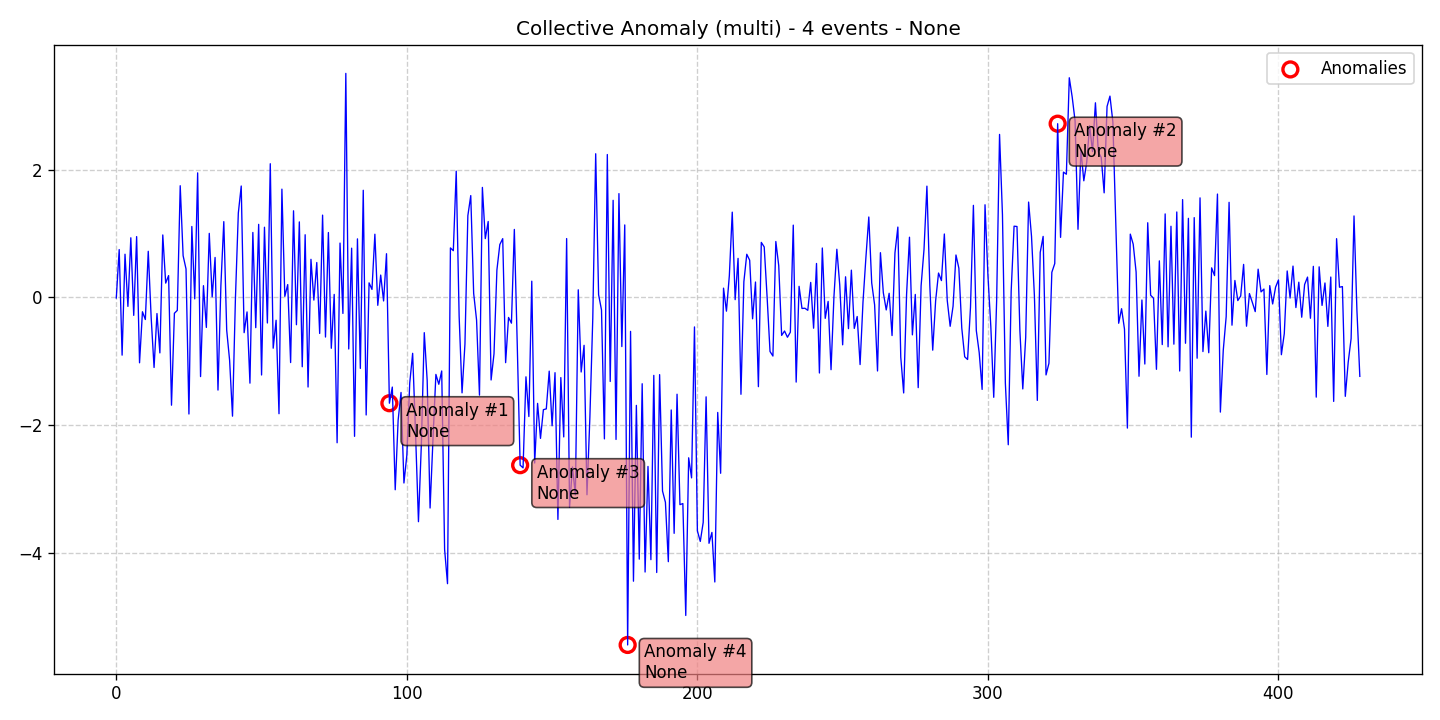

The table this chart was drawn from, first rows:
data, stationary, det_lin_up, det_lin_down, det_quad, det_cubic, det_exp, det_damped, stoc_trend, volatility, single_seas, multiple_seas, point_anom_single, point_anom_multi, collect_anom, context_anom, mean_shift, var_shift, trend_shift, date, is_break, is_anomaly, is_multi, location_beginning
-0.009418, 0, 0, 0, 0, 0, 0, 0, 0, 0, 0, 0, 0, 0, 1, 0, 0, 0, 0, 2020-01-01, 0, 0, 1, 0
0.7494, 0, 0, 0, 0, 0, 0, 0, 0, 0, 0, 0, 0, 0, 1, 0, 0, 0, 0, 2020-01-02, 0, 0, 1, 0
-0.9049, 0, 0, 0, 0, 0, 0, 0, 0, 0, 0, 0, 0, 0, 1, 0, 0, 0, 0, 2020-01-03, 0, 0, 1, 0
0.6764, 0, 0, 0, 0, 0, 0, 0, 0, 0, 0, 0, 0, 0, 1, 0, 0, 0, 0, 2020-01-04, 0, 0, 1, 0
-0.1409, 0, 0, 0, 0, 0, 0, 0, 0, 0, 0, 0, 0, 0, 1, 0, 0, 0, 0, 2020-01-05, 0, 0, 1, 0
0.9339, 0, 0, 0, 0, 0, 0, 0, 0, 0, 0, 0, 0, 0, 1, 0, 0, 0, 0, 2020-01-06, 0, 0, 1, 0
-0.2816, 0, 0, 0, 0, 0, 0, 0, 0, 0, 0, 0, 0, 0, 1, 0, 0, 0, 0, 2020-01-07, 0, 0, 1, 0
0.9526, 0, 0, 0, 0, 0, 0, 0, 0, 0, 0, 0, 0, 0, 1, 0, 0, 0, 0, 2020-01-08, 0, 0, 1, 0
-1.025, 0, 0, 0, 0, 0, 0, 0, 0, 0, 0, 0, 0, 0, 1, 0, 0, 0, 0, 2020-01-09, 0, 0, 1, 0
-0.2249, 0, 0, 0, 0, 0, 0, 0, 0, 0, 0, 0, 0, 0, 1, 0, 0, 0, 0, 2020-01-10, 0, 0, 1, 0
-0.3465, 0, 0, 0, 0, 0, 0, 0, 0, 0, 0, 0, 0, 0, 1, 0, 0, 0, 0, 2020-01-11, 0, 0, 1, 0
0.7224, 0, 0, 0, 0, 0, 0, 0, 0, 0, 0, 0, 0, 0, 1, 0, 0, 0, 0, 2020-01-12, 0, 0, 1, 0
-0.3135, 0, 0, 0, 0, 0, 0, 0, 0, 0, 0, 0, 0, 0, 1, 0, 0, 0, 0, 2020-01-13, 0, 0, 1, 0
-1.098, 0, 0, 0, 0, 0, 0, 0, 0, 0, 0, 0, 0, 0, 1, 0, 0, 0, 0, 2020-01-14, 0, 0, 1, 0
-0.253, 0, 0, 0, 0, 0, 0, 0, 0, 0, 0, 0, 0, 0, 1, 0, 0, 0, 0, 2020-01-15, 0, 0, 1, 0
-0.8695, 0, 0, 0, 0, 0, 0, 0, 0, 0, 0, 0, 0, 0, 1, 0, 0, 0, 0, 2020-01-16, 0, 0, 1, 0
0.9784, 0, 0, 0, 0, 0, 0, 0, 0, 0, 0, 0, 0, 0, 1, 0, 0, 0, 0, 2020-01-17, 0, 0, 1, 0
0.2241, 0, 0, 0, 0, 0, 0, 0, 0, 0, 0, 0, 0, 0, 1, 0, 0, 0, 0, 2020-01-18, 0, 0, 1, 0
0.3417, 0, 0, 0, 0, 0, 0, 0, 0, 0, 0, 0, 0, 0, 1, 0, 0, 0, 0, 2020-01-19, 0, 0, 1, 0
-1.689, 0, 0, 0, 0, 0, 0, 0, 0, 0, 0, 0, 0, 0, 1, 0, 0, 0, 0, 2020-01-20, 0, 0, 1, 0
-0.2486, 0, 0, 0, 0, 0, 0, 0, 0, 0, 0, 0, 0, 0, 1, 0, 0, 0, 0, 2020-01-21, 0, 0, 1, 0
-0.2034, 0, 0, 0, 0, 0, 0, 0, 0, 0, 0, 0, 0, 0, 1, 0, 0, 0, 0, 2020-01-22, 0, 0, 1, 0
1.75, 0, 0, 0, 0, 0, 0, 0, 0, 0, 0, 0, 0, 0, 1, 0, 0, 0, 0, 2020-01-23, 0, 0, 1, 0
0.653, 0, 0, 0, 0, 0, 0, 0, 0, 0, 0, 0, 0, 0, 1, 0, 0, 0, 0, 2020-01-24, 0, 0, 1, 0
0.4453, 0, 0, 0, 0, 0, 0, 0, 0, 0, 0, 0, 0, 0, 1, 0, 0, 0, 0, 2020-01-25, 0, 0, 1, 0
-1.827, 0, 0, 0, 0, 0, 0, 0, 0, 0, 0, 0, 0, 0, 1, 0, 0, 0, 0, 2020-01-26, 0, 0, 1, 0
1.111, 0, 0, 0, 0, 0, 0, 0, 0, 0, 0, 0, 0, 0, 1, 0, 0, 0, 0, 2020-01-27, 0, 0, 1, 0
-0.02308, 0, 0, 0, 0, 0, 0, 0, 0, 0, 0, 0, 0, 0, 1, 0, 0, 0, 0, 2020-01-28, 0, 0, 1, 0
1.951, 0, 0, 0, 0, 0, 0, 0, 0, 0, 0, 0, 0, 0, 1, 0, 0, 0, 0, 2020-01-29, 0, 0, 1, 0
-1.241, 0, 0, 0, 0, 0, 0, 0, 0, 0, 0, 0, 0, 0, 1, 0, 0, 0, 0, 2020-01-30, 0, 0, 1, 0
0.1836, 0, 0, 0, 0, 0, 0, 0, 0, 0, 0, 0, 0, 0, 1, 0, 0, 0, 0, 2020-01-31, 0, 0, 1, 0
-0.4705, 0, 0, 0, 0, 0, 0, 0, 0, 0, 0, 0, 0, 0, 1, 0, 0, 0, 0, 2020-02-01, 0, 0, 1, 0
1.003, 0, 0, 0, 0, 0, 0, 0, 0, 0, 0, 0, 0, 0, 1, 0, 0, 0, 0, 2020-02-02, 0, 0, 1, 0
0.007476, 0, 0, 0, 0, 0, 0, 0, 0, 0, 0, 0, 0, 0, 1, 0, 0, 0, 0, 2020-02-03, 0, 0, 1, 0
0.6258, 0, 0, 0, 0, 0, 0, 0, 0, 0, 0, 0, 0, 0, 1, 0, 0, 0, 0, 2020-02-04, 0, 0, 1, 0
-1.452, 0, 0, 0, 0, 0, 0, 0, 0, 0, 0, 0, 0, 0, 1, 0, 0, 0, 0, 2020-02-05, 0, 0, 1, 0
0.1857, 0, 0, 0, 0, 0, 0, 0, 0, 0, 0, 0, 0, 0, 1, 0, 0, 0, 0, 2020-02-06, 0, 0, 1, 0
1.187, 0, 0, 0, 0, 0, 0, 0, 0, 0, 0, 0, 0, 0, 1, 0, 0, 0, 0, 2020-02-07, 0, 0, 1, 0
-0.5145, 0, 0, 0, 0, 0, 0, 0, 0, 0, 0, 0, 0, 0, 1, 0, 0, 0, 0, 2020-02-08, 0, 0, 1, 0
-0.9857, 0, 0, 0, 0, 0, 0, 0, 0, 0, 0, 0, 0, 0, 1, 0, 0, 0, 0, 2020-02-09, 0, 0, 1, 0
-1.861, 0, 0, 0, 0, 0, 0, 0, 0, 0, 0, 0, 0, 0, 1, 0, 0, 0, 0, 2020-02-10, 0, 0, 1, 0
-0.02018, 0, 0, 0, 0, 0, 0, 0, 0, 0, 0, 0, 0, 0, 1, 0, 0, 0, 0, 2020-02-11, 0, 0, 1, 0
1.322, 0, 0, 0, 0, 0, 0, 0, 0, 0, 0, 0, 0, 0, 1, 0, 0, 0, 0, 2020-02-12, 0, 0, 1, 0
1.745, 0, 0, 0, 0, 0, 0, 0, 0, 0, 0, 0, 0, 0, 1, 0, 0, 0, 0, 2020-02-13, 0, 0, 1, 0
-0.5526, 0, 0, 0, 0, 0, 0, 0, 0, 0, 0, 0, 0, 0, 1, 0, 0, 0, 0, 2020-02-14, 0, 0, 1, 0
-0.2275, 0, 0, 0, 0, 0, 0, 0, 0, 0, 0, 0, 0, 0, 1, 0, 0, 0, 0, 2020-02-15, 0, 0, 1, 0
-1.344, 0, 0, 0, 0, 0, 0, 0, 0, 0, 0, 0, 0, 0, 1, 0, 0, 0, 0, 2020-02-16, 0, 0, 1, 0
1.017, 0, 0, 0, 0, 0, 0, 0, 0, 0, 0, 0, 0, 0, 1, 0, 0, 0, 0, 2020-02-17, 0, 0, 1, 0
-0.4742, 0, 0, 0, 0, 0, 0, 0, 0, 0, 0, 0, 0, 0, 1, 0, 0, 0, 0, 2020-02-18, 0, 0, 1, 0
1.144, 0, 0, 0, 0, 0, 0, 0, 0, 0, 0, 0, 0, 0, 1, 0, 0, 0, 0, 2020-02-19, 0, 0, 1, 0
-1.216, 0, 0, 0, 0, 0, 0, 0, 0, 0, 0, 0, 0, 0, 1, 0, 0, 0, 0, 2020-02-20, 0, 0, 1, 0
1.099, 0, 0, 0, 0, 0, 0, 0, 0, 0, 0, 0, 0, 0, 1, 0, 0, 0, 0, 2020-02-21, 0, 0, 1, 0
-0.4009, 0, 0, 0, 0, 0, 0, 0, 0, 0, 0, 0, 0, 0, 1, 0, 0, 0, 0, 2020-02-22, 0, 0, 1, 0
2.094, 0, 0, 0, 0, 0, 0, 0, 0, 0, 0, 0, 0, 0, 1, 0, 0, 0, 0, 2020-02-23, 0, 0, 1, 0
-0.7958, 0, 0, 0, 0, 0, 0, 0, 0, 0, 0, 0, 0, 0, 1, 0, 0, 0, 0, 2020-02-24, 0, 0, 1, 0
-0.358, 0, 0, 0, 0, 0, 0, 0, 0, 0, 0, 0, 0, 0, 1, 0, 0, 0, 0, 2020-02-25, 0, 0, 1, 0
-1.823, 0, 0, 0, 0, 0, 0, 0, 0, 0, 0, 0, 0, 0, 1, 0, 0, 0, 0, 2020-02-26, 0, 0, 1, 0
1.696, 0, 0, 0, 0, 0, 0, 0, 0, 0, 0, 0, 0, 0, 1, 0, 0, 0, 0, 2020-02-27, 0, 0, 1, 0
0.01654, 0, 0, 0, 0, 0, 0, 0, 0, 0, 0, 0, 0, 0, 1, 0, 0, 0, 0, 2020-02-28, 0, 0, 1, 0
0.2008, 0, 0, 0, 0, 0, 0, 0, 0, 0, 0, 0, 0, 0, 1, 0, 0, 0, 0, 2020-02-29, 0, 0, 1, 0
... 369 more rows
